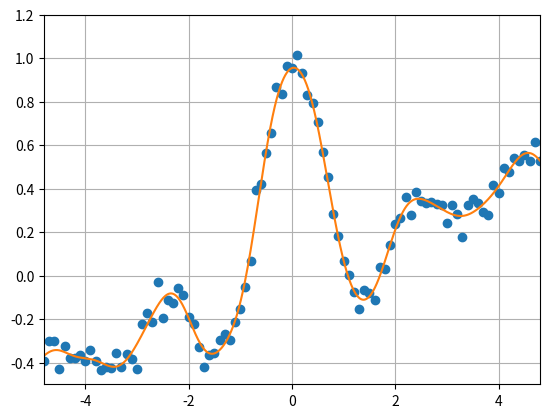

Python code for this plot:
#!/usr/bin/env python

import numpy as np
from numpy.random import *
import matplotlib.pyplot as plt

#%% 三角多項式モデル
seed(0)

w = 0.1
W = 0.001

x = np.arange(-5, 5, w)
X = np.arange(-5, 5, W)

n = len(x)
N = len(X)

pix = np.pi * x
y = np.sin(pix) / (pix) + 0.1 * x + 0.05 * randn(n)

p = np.zeros([n, 32])
P = np.zeros([N, 32])

p[:, 1] = np.ones(n)
P[:, 1] = np.ones(N)

for i in range(1, 16):
    p[:, 2 * i] = np.sin(i / 2 * x)
    p[:, 2 * i + 1] = np.cos(i / 2 * x)
    P[:, 2 * i] = np.sin(i / 2 * X)
    P[:, 2 * i + 1] = np.cos(i / 2 * X)

pT = p.T
p2 = pT.dot(p)
t = np.zeros(32) 
z = np.zeros(32)
u = np.zeros(32)
g = 0.1
for i in range(10):
    t0 = t
    z0 = z
    u0 = u
    t = np.linalg.inv(p2 + np.identity(len(p2))).dot(pT.dot(y) + z - u)
    for j in range(len(t)):
        z[j] = np.max([0, t[j] + u0[j] - g]) + np.min([0, t[j] + u0[j] + g])
    u = u0 + t - z

F = P.dot(t) 

plt.grid()
plt.xlim(-4.8, 4.8)
plt.ylim(-0.5, 1.2)
plt.plot(x, y, 'o')
plt.plot(X, F, '-')
plt.show()

